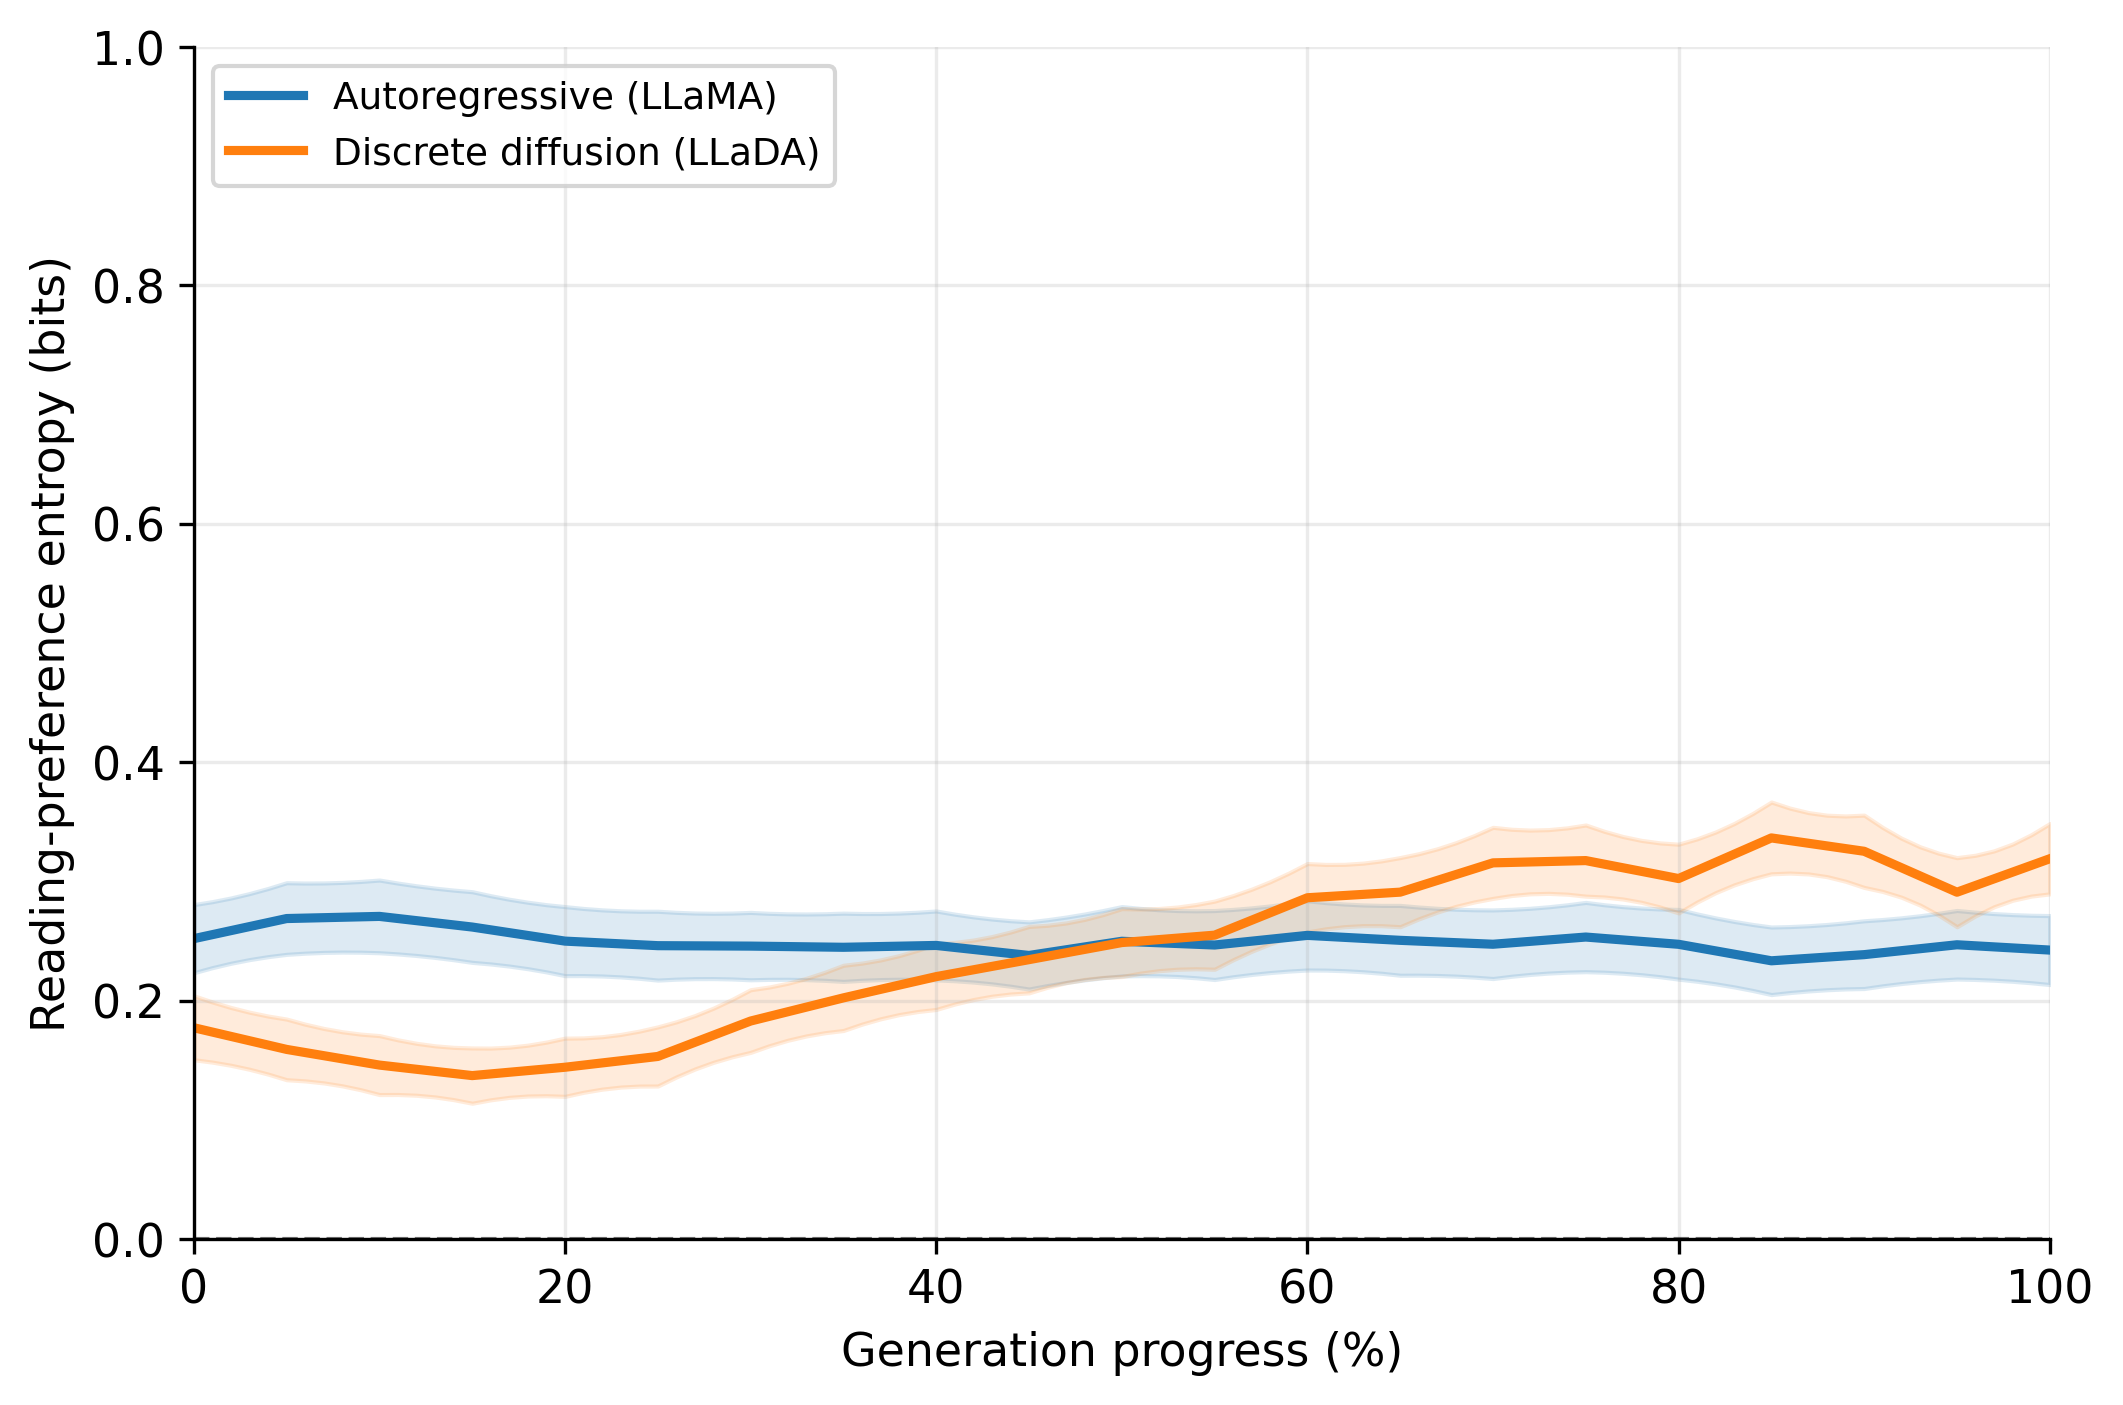

Values plotted in this chart, from the file beside it:
panel, series, progress_pct, mean_entropy, std_entropy, band_entropy, num_examples
gold, llama_gold, 0.0, 0.252, 0.3396, 0.02856, 543
gold, llama_gold, 1.0, 0.2554, 0.329, 0.02767, 543
gold, llama_gold, 2.0, 0.2588, 0.3255, 0.02738, 543
gold, llama_gold, 3.0, 0.2622, 0.3292, 0.02769, 543
gold, llama_gold, 4.0, 0.2655, 0.34, 0.0286, 543
gold, llama_gold, 5.0, 0.2689, 0.3571, 0.03004, 543
gold, llama_gold, 6.0, 0.2693, 0.3496, 0.02941, 543
gold, llama_gold, 7, 0.2696, 0.3464, 0.02913, 543
gold, llama_gold, 8.0, 0.27, 0.3475, 0.02923, 543
gold, llama_gold, 9.0, 0.2703, 0.3529, 0.02968, 543
gold, llama_gold, 10.0, 0.2707, 0.3624, 0.03048, 543
gold, llama_gold, 11.0, 0.2689, 0.3531, 0.0297, 543
gold, llama_gold, 12.0, 0.2671, 0.3473, 0.02922, 543
gold, llama_gold, 13.0, 0.2654, 0.3453, 0.02904, 543
gold, llama_gold, 14, 0.2636, 0.3469, 0.02918, 543
gold, llama_gold, 15.0, 0.2618, 0.3523, 0.02964, 543
gold, llama_gold, 16.0, 0.2594, 0.3402, 0.02861, 543
gold, llama_gold, 17.0, 0.2571, 0.3331, 0.02802, 543
gold, llama_gold, 18.0, 0.2547, 0.3313, 0.02787, 543
gold, llama_gold, 19.0, 0.2523, 0.335, 0.02818, 543
gold, llama_gold, 20.0, 0.25, 0.3439, 0.02893, 543
gold, llama_gold, 21.0, 0.2492, 0.3346, 0.02814, 543
gold, llama_gold, 22.0, 0.2485, 0.3298, 0.02774, 543
gold, llama_gold, 23.0, 0.2477, 0.3296, 0.02772, 543
gold, llama_gold, 24.0, 0.2469, 0.3342, 0.02811, 543
gold, llama_gold, 25.0, 0.2462, 0.3432, 0.02887, 543
gold, llama_gold, 26.0, 0.2461, 0.3331, 0.02802, 543
gold, llama_gold, 27.0, 0.246, 0.3272, 0.02752, 543
gold, llama_gold, 28, 0.2459, 0.3257, 0.02739, 543
gold, llama_gold, 29, 0.2459, 0.3286, 0.02764, 543
gold, llama_gold, 30.0, 0.2458, 0.3359, 0.02825, 543
gold, llama_gold, 31.0, 0.2456, 0.3293, 0.0277, 543
gold, llama_gold, 32.0, 0.2454, 0.3264, 0.02746, 543
gold, llama_gold, 33.0, 0.2452, 0.3273, 0.02753, 543
gold, llama_gold, 34.0, 0.245, 0.332, 0.02793, 543
gold, llama_gold, 35.0, 0.2448, 0.3403, 0.02862, 543
gold, llama_gold, 36.0, 0.2451, 0.3329, 0.028, 543
gold, llama_gold, 37.0, 0.2454, 0.3295, 0.02772, 543
gold, llama_gold, 38.0, 0.2457, 0.3302, 0.02777, 543
gold, llama_gold, 39.0, 0.246, 0.3349, 0.02817, 543
gold, llama_gold, 40.0, 0.2463, 0.3435, 0.02889, 543
gold, llama_gold, 41.0, 0.2447, 0.3319, 0.02792, 543
gold, llama_gold, 42.0, 0.243, 0.3251, 0.02735, 543
gold, llama_gold, 43.0, 0.2413, 0.3233, 0.0272, 543
gold, llama_gold, 44.0, 0.2396, 0.3267, 0.02748, 543
gold, llama_gold, 45.0, 0.2379, 0.3349, 0.02817, 543
gold, llama_gold, 46.0, 0.2403, 0.3283, 0.02762, 543
gold, llama_gold, 47.0, 0.2427, 0.3261, 0.02743, 543
gold, llama_gold, 48.0, 0.2451, 0.3284, 0.02762, 543
gold, llama_gold, 49.0, 0.2475, 0.335, 0.02818, 543
gold, llama_gold, 50.0, 0.2498, 0.3458, 0.02908, 543
gold, llama_gold, 51.0, 0.2492, 0.3351, 0.02819, 543
gold, llama_gold, 52.0, 0.2486, 0.3294, 0.02771, 543
gold, llama_gold, 53.0, 0.248, 0.329, 0.02768, 543
gold, llama_gold, 54.0, 0.2473, 0.3339, 0.02808, 543
gold, llama_gold, 55, 0.2467, 0.3438, 0.02892, 543
gold, llama_gold, 56, 0.2483, 0.3358, 0.02825, 543
gold, llama_gold, 57, 0.2499, 0.3319, 0.02792, 543
gold, llama_gold, 58, 0.2515, 0.3322, 0.02794, 543
gold, llama_gold, 59.0, 0.2532, 0.3367, 0.02832, 543
... 142 more rows
